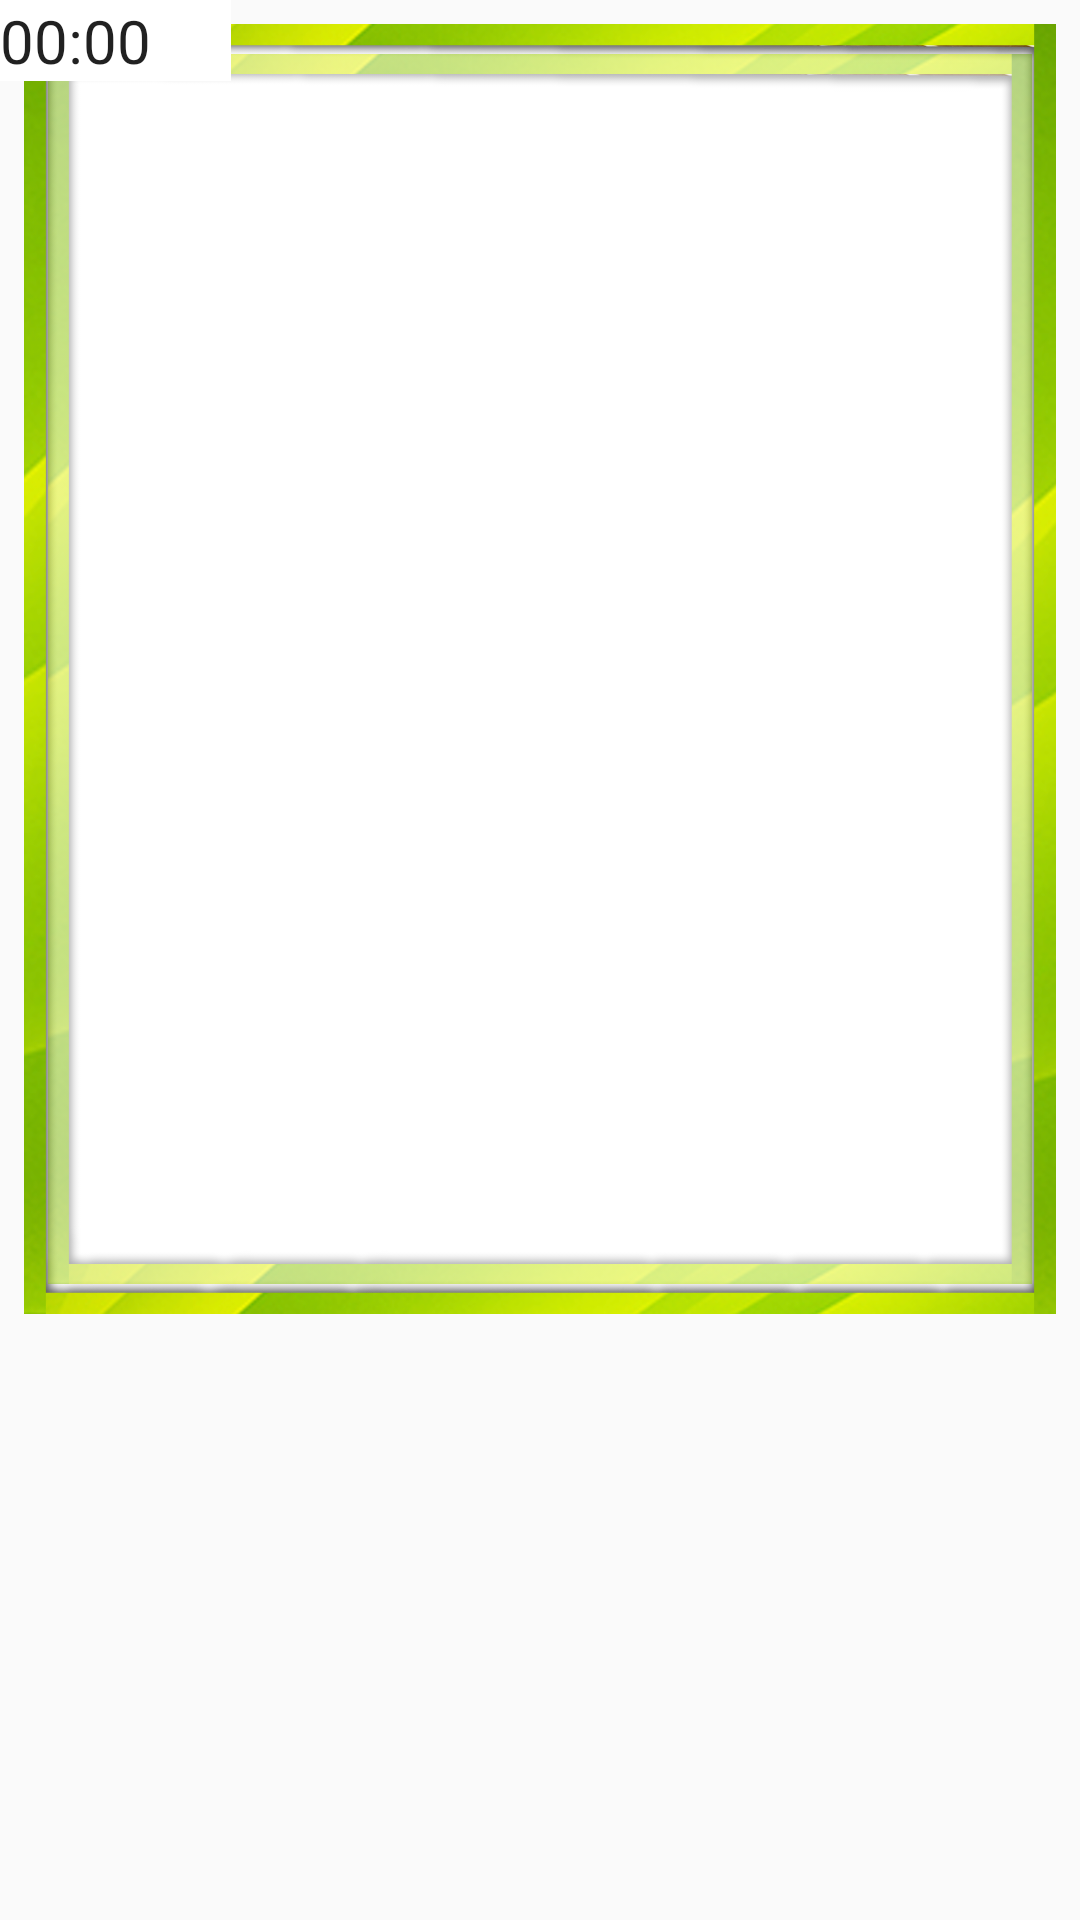

Produce the Android XML layout that renders to this screen, including the resource entries it uses.
<!-- AndroidManifest.xml: application theme Theme.DEV4PUZZLE_v3 -->
<!-- res/layout/activity_puzzle.xml -->
<?xml version="1.0" encoding="utf-8"?>
<android.support.constraint.ConstraintLayout xmlns:android="http://schemas.android.com/apk/res/android"
    xmlns:app="http://schemas.android.com/apk/res-auto"
    xmlns:tools="http://schemas.android.com/tools"
    android:layout_width="match_parent"
    android:layout_height="match_parent"
    tools:context=".PuzzleActivity"
    android:background="@drawable/fondojuego">

    <ImageView
        android:layout_width="0dp"
        android:layout_height="0dp"
        android:layout_marginStart="8dp"
        android:layout_marginTop="8dp"
        android:layout_marginEnd="8dp"
        android:alpha="1.0"
        app:layout_constraintDimensionRatio="H,4:5"
        app:layout_constraintLeft_toLeftOf="parent"
        app:layout_constraintRight_toRightOf="parent"
        app:layout_constraintTop_toTopOf="parent"
        app:srcCompat="@drawable/marcoverde" />

    <ImageView
        android:id="@+id/ImageView"
        android:layout_width="0dp"
        android:layout_height="0dp"
        android:layout_marginStart="16dp"
        android:layout_marginTop="18dp"
        android:layout_marginEnd="16dp"
        android:alpha="0.5"
        android:contentDescription="TODO"
        android:scaleType="centerCrop"
        app:layout_constraintBottom_toTopOf="@+id/layout"
        app:layout_constraintDimensionRatio="H,4:5"
        app:layout_constraintEnd_toEndOf="parent"
        app:layout_constraintLeft_toLeftOf="parent"
        app:layout_constraintRight_toRightOf="parent"
        app:layout_constraintStart_toStartOf="parent"
        app:layout_constraintTop_toTopOf="parent"
        app:srcCompat="@drawable/marcoverde" />


    <RelativeLayout
        android:id="@+id/layout"
        android:layout_width="match_parent"
        android:layout_height="match_parent"
        app:layout_constraintBottom_toBottomOf="parent"
        app:layout_constraintHorizontal_bias="1.0"
        app:layout_constraintLeft_toLeftOf="parent"
        app:layout_constraintRight_toRightOf="parent"
        app:layout_constraintTop_toTopOf="parent"
        app:layout_constraintVertical_bias="1.0">

        <Chronometer
            android:id="@+id/chronometer"
            android:layout_width="77dp"
            android:layout_height="wrap_content"
            android:background="@color/white"
            android:textSize="20sp"
            app:layout_constraintHorizontal_bias="1.0"
            app:layout_constraintLeft_toLeftOf="parent"
            app:layout_constraintRight_toRightOf="parent"
            app:layout_constraintTop_toTopOf="parent" />
    </RelativeLayout>

</android.support.constraint.ConstraintLayout>
<!-- resources referenced by this layout -->
<resources>
  <color name="white">#FFFFFFFF</color>
  <!-- drawable marcoverde: png bitmap (drawable, 213128 bytes) -->
  <style name="Theme.DEV4PUZZLE_v3" parent="Theme.AppCompat.Light.DarkActionBar">
          
          <item name="colorPrimary">@color/purple_500</item>
          <item name="colorPrimaryDark">@color/purple_700</item>
          <item name="colorAccent">@color/teal_200</item>
          
      </style>
  <color name="purple_500">#FF6200EE</color>
  <color name="purple_700">#FF3700B3</color>
  <color name="teal_200">#FF03DAC5</color>
</resources>
